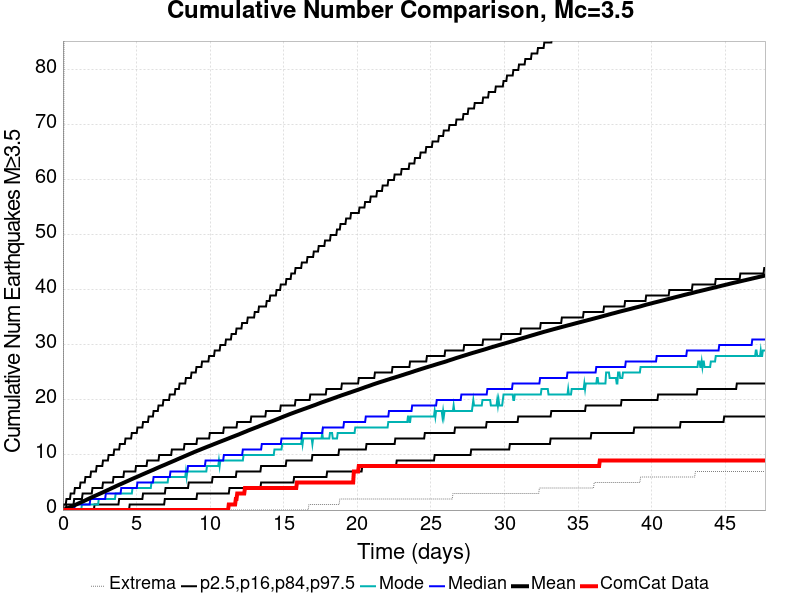

The data file committed next to this chart (first rows):
Time (days), ComCat Data, Simulation Mean, Simulation Median, Simulation Mode, Simulation Minimum, Simulation Maximum, 2.5 %-ile, 16 %-ile, 84 %-ile, 97.5 %-ile
0.0, 0.0, 0.0, 0.0, 0.0, 0.0, 0.0, 0.0, 0.0, 0.0, 0.0
0.04774, 0.0, 0.04678, 0.0, 0.0, 0.0, 56.0, 0.0, 0.0, 0.0, 1.0
0.09548, 0.0, 0.09783, 0.0, 0.0, 0.0, 110.0, 0.0, 0.0, 0.0, 1.0
0.1432, 0.0, 0.1471, 0.0, 0.0, 0.0, 127.0, 0.0, 0.0, 0.0, 1.0
0.191, 0.0, 0.1991, 0.0, 0.0, 0.0, 139.0, 0.0, 0.0, 0.0, 1.0
0.2387, 0.0, 0.2522, 0.0, 0.0, 0.0, 157.0, 0.0, 0.0, 1.0, 2.0
0.2864, 0.0, 0.3072, 0.0, 0.0, 0.0, 384.0, 0.0, 0.0, 1.0, 2.0
0.3342, 0.0, 0.3639, 0.0, 0.0, 0.0, 550.0, 0.0, 0.0, 1.0, 2.0
0.3819, 0.0, 0.4173, 0.0, 0.0, 0.0, 637.0, 0.0, 0.0, 1.0, 2.0
0.4297, 0.0, 0.4701, 0.0, 0.0, 0.0, 708.0, 0.0, 0.0, 1.0, 2.0
0.4774, 0.0, 0.5252, 0.0, 0.0, 0.0, 744.0, 0.0, 0.0, 1.0, 2.0
0.5251, 0.0, 0.579, 0.0, 0.0, 0.0, 778.0, 0.0, 0.0, 1.0, 3.0
0.5729, 0.0, 0.6312, 0.0, 0.0, 0.0, 804.0, 0.0, 0.0, 1.0, 3.0
0.6206, 0.0, 0.6846, 0.0, 0.0, 0.0, 834.0, 0.0, 0.0, 1.0, 3.0
0.6684, 0.0, 0.739, 0.0, 0.0, 0.0, 851.0, 0.0, 0.0, 1.0, 3.0
0.7161, 0.0, 0.7926, 0.0, 0.0, 0.0, 874.0, 0.0, 0.0, 1.0, 3.0
0.7638, 0.0, 0.8476, 0.0, 0.0, 0.0, 892.0, 0.0, 0.0, 2.0, 3.0
0.8116, 0.0, 0.9034, 1.0, 0.0, 0.0, 915.0, 0.0, 0.0, 2.0, 4.0
0.8593, 0.0, 0.9585, 1.0, 0.0, 0.0, 950.0, 0.0, 0.0, 2.0, 4.0
0.9071, 0.0, 1.019, 1.0, 0.0, 0.0, 975.0, 0.0, 0.0, 2.0, 4.0
0.9548, 0.0, 1.078, 1.0, 0.0, 0.0, 996.0, 0.0, 0.0, 2.0, 4.0
1.003, 0.0, 1.135, 1.0, 0.0, 0.0, 1008, 0.0, 0.0, 2.0, 4.0
1.05, 0.0, 1.193, 1.0, 0.0, 0.0, 1015, 0.0, 0.0, 2.0, 4.0
1.098, 0.0, 1.251, 1.0, 0.0, 0.0, 1030, 0.0, 0.0, 2.0, 4.0
1.146, 0.0, 1.31, 1.0, 0.0, 0.0, 1055, 0.0, 0.0, 2.0, 4.0
1.194, 0.0, 1.369, 1.0, 0.0, 0.0, 1080, 0.0, 0.0, 2.0, 5.0
1.241, 0.0, 1.427, 1.0, 0.0, 0.0, 1092, 0.0, 0.0, 2.0, 5.0
1.289, 0.0, 1.486, 1.0, 1.0, 0.0, 1105, 0.0, 0.0, 2.0, 5.0
1.337, 0.0, 1.543, 1.0, 1.0, 0.0, 1122, 0.0, 0.0, 3.0, 5.0
1.384, 0.0, 1.598, 1.0, 1.0, 0.0, 1129, 0.0, 0.0, 3.0, 5.0
1.432, 0.0, 1.656, 1.0, 1.0, 0.0, 1138, 0.0, 0.0, 3.0, 5.0
1.48, 0.0, 1.714, 1.0, 1.0, 0.0, 1152, 0.0, 0.0, 3.0, 5.0
1.528, 0.0, 1.773, 1.0, 1.0, 0.0, 1164, 0.0, 0.0, 3.0, 6.0
1.575, 0.0, 1.836, 1.0, 1.0, 0.0, 1172, 0.0, 0.0, 3.0, 6.0
1.623, 0.0, 1.897, 1.0, 1.0, 0.0, 1178, 0.0, 0.0, 3.0, 6.0
1.671, 0.0, 1.957, 1.0, 1.0, 0.0, 1190, 0.0, 0.0, 3.0, 6.0
1.719, 0.0, 2.016, 1.0, 1.0, 0.0, 1201, 0.0, 0.0, 3.0, 6.0
1.766, 0.0, 2.075, 1.0, 1.0, 0.0, 1209, 0.0, 0.0, 3.0, 6.0
1.814, 0.0, 2.132, 1.0, 1.0, 0.0, 1219, 0.0, 0.0, 3.0, 6.0
1.862, 0.0, 2.191, 2.0, 1.0, 0.0, 1233, 0.0, 0.0, 3.0, 6.0
1.91, 0.0, 2.254, 2.0, 1.0, 0.0, 1248, 0.0, 0.0, 3.0, 7.0
1.957, 0.0, 2.315, 2.0, 1.0, 0.0, 1254, 0.0, 0.0, 3.0, 7.0
2.005, 0.0, 2.373, 2.0, 1.0, 0.0, 1262, 0.0, 0.0, 4.0, 7.0
2.053, 0.0, 2.431, 2.0, 1.0, 0.0, 1267, 0.0, 0.0, 4.0, 7.0
2.101, 0.0, 2.492, 2.0, 1.0, 0.0, 1279, 0.0, 0.0, 4.0, 7.0
2.148, 0.0, 2.55, 2.0, 1.0, 0.0, 1290, 0.0, 1.0, 4.0, 7.0
2.196, 0.0, 2.606, 2.0, 1.0, 0.0, 1295, 0.0, 1.0, 4.0, 7.0
2.244, 0.0, 2.663, 2.0, 1.0, 0.0, 1311, 0.0, 1.0, 4.0, 7.0
2.292, 0.0, 2.72, 2.0, 1.0, 0.0, 1338, 0.0, 1.0, 4.0, 8.0
2.339, 0.0, 2.776, 2.0, 1.0, 0.0, 1362, 0.0, 1.0, 4.0, 8.0
2.387, 0.0, 2.833, 2.0, 1.0, 0.0, 1377, 0.0, 1.0, 4.0, 8.0
2.435, 0.0, 2.891, 2.0, 2.0, 0.0, 1398, 0.0, 1.0, 4.0, 8.0
2.482, 0.0, 2.945, 2.0, 2.0, 0.0, 1420, 0.0, 1.0, 4.0, 8.0
2.53, 0.0, 3.002, 2.0, 2.0, 0.0, 1431, 0.0, 1.0, 4.0, 8.0
2.578, 0.0, 3.059, 2.0, 2.0, 0.0, 1449, 0.0, 1.0, 4.0, 8.0
2.626, 0.0, 3.114, 2.0, 2.0, 0.0, 1466, 0.0, 1.0, 4.0, 8.0
2.673, 0.0, 3.17, 2.0, 2.0, 0.0, 1478, 0.0, 1.0, 4.0, 8.0
2.721, 0.0, 3.228, 2.0, 2.0, 0.0, 1487, 0.0, 1.0, 5.0, 9.0
2.769, 0.0, 3.289, 2.0, 2.0, 0.0, 1495, 0.0, 1.0, 5.0, 9.0
2.817, 0.0, 3.352, 2.0, 2.0, 0.0, 1513, 0.0, 1.0, 5.0, 9.0
... 940 more rows
